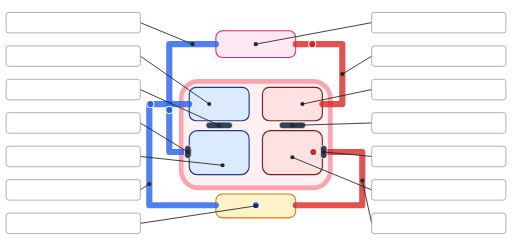
t = 0.00 s
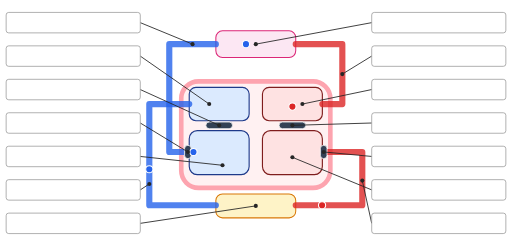
t = 1.37 s
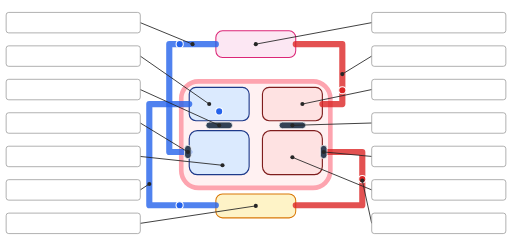
t = 2.73 s
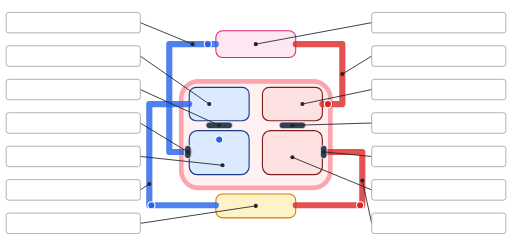
t = 5.00 s
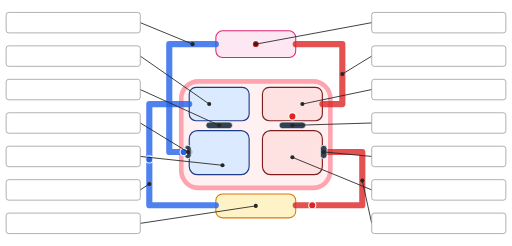
t = 5.46 s
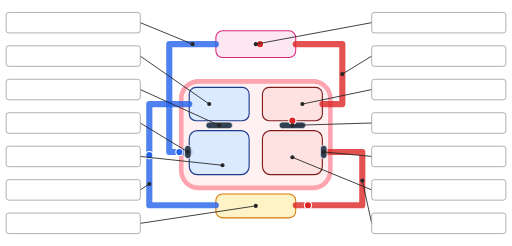
t = 7.50 s

The animated SVG that drew these frames (rendered in a browser with its animation timeline set to each time). Animation: 10 SMIL elements (animate=5,animateMotion=5); one cycle of 10.00 s, repeats indefinitely.

<svg xmlns="http://www.w3.org/2000/svg" viewBox="0 0 1000 480" width="1000" height="480" font-family="DejaVu Sans, Arial, sans-serif">
<title>Blood flow through the heart (schematic)</title>
<rect width="1000" height="480" fill="#ffffff"/>
<rect data-part="myo" x="354.0" y="158.8" width="291.2" height="208.0" rx="33.8" fill="#fff1f2" stroke="#fda4af" stroke-width="9"/>
<rect data-part="lungs" x="421.6" y="60.0" width="156.0" height="52.0" rx="13.0" fill="#fce7f3" stroke="#db2777" stroke-width="2"/>
<rect data-part="body" x="421.6" y="378.5" width="156.0" height="46.8" rx="13.0" fill="#fef3c7" stroke="#d97706" stroke-width="2"/>
<rect data-part="ra" x="369.6" y="170.5" width="117.0" height="65.0" rx="13.0" fill="#dbeafe" stroke="#1e3a8a" stroke-width="2.2"/>
<rect data-part="rv" x="369.6" y="255.0" width="117.0" height="85.8" rx="15.6" fill="#dbeafe" stroke="#1e3a8a" stroke-width="2.2"/>
<rect data-part="la" x="512.6" y="170.5" width="117.0" height="65.0" rx="13.0" fill="#fee2e2" stroke="#7f1d1d" stroke-width="2.2"/>
<rect data-part="lv" x="512.6" y="255.0" width="117.0" height="85.8" rx="15.6" fill="#fee2e2" stroke="#7f1d1d" stroke-width="2.2"/>
<path data-part="vc" d="M421.6 400.6 L291.6 400.6 L291.6 203.0 L369.6 203.0" fill="none" stroke="#2563eb" stroke-width="12" stroke-linecap="round" stroke-linejoin="round" opacity=".8"/>
<path data-part="pa" d="M369.6 296.6 L330.6 296.6 L330.6 86.0 L421.6 86.0" fill="none" stroke="#2563eb" stroke-width="12" stroke-linecap="round" stroke-linejoin="round" opacity=".8"/>
<path data-part="pvn" d="M577.6 86.0 L668.6 86.0 L668.6 203.0 L629.6 203.0" fill="none" stroke="#dc2626" stroke-width="12" stroke-linecap="round" stroke-linejoin="round" opacity=".8"/>
<path data-part="aorta" d="M638.7 296.6 L707.6 296.6 L707.6 400.6 L577.6 400.6" fill="none" stroke="#dc2626" stroke-width="12" stroke-linecap="round" stroke-linejoin="round" opacity=".8"/>
<rect data-part="tv" x="402.1" y="238.1" width="52.0" height="13.0" rx="6.5" fill="#334155" stroke="#ffffff" stroke-width="1.5"/>
<rect data-part="mv" x="545.1" y="238.1" width="52.0" height="13.0" rx="6.5" fill="#334155" stroke="#ffffff" stroke-width="1.5"/>
<rect data-part="psv" x="360.5" y="283.6" width="13.0" height="26.0" rx="6.5" fill="#334155" stroke="#ffffff" stroke-width="1.5"/>
<rect data-part="av" x="625.7" y="283.6" width="13.0" height="26.0" rx="6.5" fill="#334155" stroke="#ffffff" stroke-width="1.5"/>
<path id="loop" d="M499.6 400.6 L421.6 400.6 L291.6 400.6 L291.6 203.0 L369.6 203.0 L428.1 203.0 L428.1 235.5 L428.1 255.0 L428.1 268.0 L428.1 296.6 L395.6 296.6 L369.6 296.6 L330.6 296.6 L330.6 86.0 L421.6 86.0 L499.6 86.0 L577.6 86.0 L668.6 86.0 L668.6 203.0 L629.6 203.0 L571.1 203.0 L571.1 235.5 L571.1 255.0 L571.1 268.0 L571.1 296.6 L603.6 296.6 L629.6 296.6 L707.6 296.6 L707.6 400.6 L577.6 400.6 L499.6 400.6" fill="none" stroke="none"/>
<circle r="7" fill="#2563eb" stroke="#ffffff" stroke-width="2"><animateMotion dur="10s" begin="0.0s" repeatCount="indefinite" calcMode="linear"><mpath href="#loop"/></animateMotion><animate attributeName="fill" dur="10s" begin="0.0s" repeatCount="indefinite" calcMode="discrete" values="#2563eb;#dc2626" keyTimes="0;0.5459"/></circle>
<circle r="7" fill="#2563eb" stroke="#ffffff" stroke-width="2"><animateMotion dur="10s" begin="-2.0s" repeatCount="indefinite" calcMode="linear"><mpath href="#loop"/></animateMotion><animate attributeName="fill" dur="10s" begin="-2.0s" repeatCount="indefinite" calcMode="discrete" values="#2563eb;#dc2626" keyTimes="0;0.5459"/></circle>
<circle r="7" fill="#2563eb" stroke="#ffffff" stroke-width="2"><animateMotion dur="10s" begin="-4.0s" repeatCount="indefinite" calcMode="linear"><mpath href="#loop"/></animateMotion><animate attributeName="fill" dur="10s" begin="-4.0s" repeatCount="indefinite" calcMode="discrete" values="#2563eb;#dc2626" keyTimes="0;0.5459"/></circle>
<circle r="7" fill="#2563eb" stroke="#ffffff" stroke-width="2"><animateMotion dur="10s" begin="-6.0s" repeatCount="indefinite" calcMode="linear"><mpath href="#loop"/></animateMotion><animate attributeName="fill" dur="10s" begin="-6.0s" repeatCount="indefinite" calcMode="discrete" values="#2563eb;#dc2626" keyTimes="0;0.5459"/></circle>
<circle r="7" fill="#2563eb" stroke="#ffffff" stroke-width="2"><animateMotion dur="10s" begin="-8.0s" repeatCount="indefinite" calcMode="linear"><mpath href="#loop"/></animateMotion><animate attributeName="fill" dur="10s" begin="-8.0s" repeatCount="indefinite" calcMode="discrete" values="#2563eb;#dc2626" keyTimes="0;0.5459"/></circle>
<line x1="274" y1="44.0" x2="376.1" y2="86.0" stroke="#262626" stroke-width="1.7"/><circle cx="376.1" cy="86.0" r="4" fill="#262626"/>
<line x1="274" y1="109.33333333333331" x2="408.6" y2="203.0" stroke="#262626" stroke-width="1.7"/><circle cx="408.6" cy="203.0" r="4" fill="#262626"/>
<line x1="274" y1="174.66666666666666" x2="428.1" y2="244.6" stroke="#262626" stroke-width="1.7"/><circle cx="428.1" cy="244.6" r="4" fill="#262626"/>
<line x1="274" y1="240.0" x2="367.0" y2="296.6" stroke="#262626" stroke-width="1.7"/><circle cx="367.0" cy="296.6" r="4" fill="#262626"/>
<line x1="274" y1="305.3333333333333" x2="434.6" y2="322.6" stroke="#262626" stroke-width="1.7"/><circle cx="434.6" cy="322.6" r="4" fill="#262626"/>
<line x1="274" y1="370.66666666666663" x2="291.6" y2="359.0" stroke="#262626" stroke-width="1.7"/><circle cx="291.6" cy="359.0" r="4" fill="#262626"/>
<line x1="274" y1="436.0" x2="499.6" y2="401.9" stroke="#262626" stroke-width="1.7"/><circle cx="499.6" cy="401.9" r="4" fill="#262626"/>
<line x1="726" y1="44.0" x2="499.6" y2="86.0" stroke="#262626" stroke-width="1.7"/><circle cx="499.6" cy="86.0" r="4" fill="#262626"/>
<line x1="726" y1="109.33333333333331" x2="668.6" y2="144.5" stroke="#262626" stroke-width="1.7"/><circle cx="668.6" cy="144.5" r="4" fill="#262626"/>
<line x1="726" y1="174.66666666666666" x2="590.6" y2="203.0" stroke="#262626" stroke-width="1.7"/><circle cx="590.6" cy="203.0" r="4" fill="#262626"/>
<line x1="726" y1="240.0" x2="571.1" y2="244.6" stroke="#262626" stroke-width="1.7"/><circle cx="571.1" cy="244.6" r="4" fill="#262626"/>
<line x1="726" y1="305.3333333333333" x2="632.2" y2="296.6" stroke="#262626" stroke-width="1.7"/><circle cx="632.2" cy="296.6" r="4" fill="#262626"/>
<line x1="726" y1="370.66666666666663" x2="571.1" y2="307.0" stroke="#262626" stroke-width="1.7"/><circle cx="571.1" cy="307.0" r="4" fill="#262626"/>
<line x1="726" y1="436.0" x2="707.6" y2="352.5" stroke="#262626" stroke-width="1.7"/><circle cx="707.6" cy="352.5" r="4" fill="#262626"/>
<rect x="12" y="24.0" width="262" height="40" rx="5" fill="#ffffff" stroke="#8a8a8a" stroke-width="1.3"/>
<rect x="12" y="89.33333333333333" width="262" height="40" rx="5" fill="#ffffff" stroke="#8a8a8a" stroke-width="1.3"/>
<rect x="12" y="154.66666666666666" width="262" height="40" rx="5" fill="#ffffff" stroke="#8a8a8a" stroke-width="1.3"/>
<rect x="12" y="220.0" width="262" height="40" rx="5" fill="#ffffff" stroke="#8a8a8a" stroke-width="1.3"/>
<rect x="12" y="285.3333333333333" width="262" height="40" rx="5" fill="#ffffff" stroke="#8a8a8a" stroke-width="1.3"/>
<rect x="12" y="350.66666666666663" width="262" height="40" rx="5" fill="#ffffff" stroke="#8a8a8a" stroke-width="1.3"/>
<rect x="12" y="416.0" width="262" height="40" rx="5" fill="#ffffff" stroke="#8a8a8a" stroke-width="1.3"/>
<rect x="726" y="24.0" width="262" height="40" rx="5" fill="#ffffff" stroke="#8a8a8a" stroke-width="1.3"/>
<rect x="726" y="89.33333333333333" width="262" height="40" rx="5" fill="#ffffff" stroke="#8a8a8a" stroke-width="1.3"/>
<rect x="726" y="154.66666666666666" width="262" height="40" rx="5" fill="#ffffff" stroke="#8a8a8a" stroke-width="1.3"/>
<rect x="726" y="220.0" width="262" height="40" rx="5" fill="#ffffff" stroke="#8a8a8a" stroke-width="1.3"/>
<rect x="726" y="285.3333333333333" width="262" height="40" rx="5" fill="#ffffff" stroke="#8a8a8a" stroke-width="1.3"/>
<rect x="726" y="350.66666666666663" width="262" height="40" rx="5" fill="#ffffff" stroke="#8a8a8a" stroke-width="1.3"/>
<rect x="726" y="416.0" width="262" height="40" rx="5" fill="#ffffff" stroke="#8a8a8a" stroke-width="1.3"/>
</svg>
